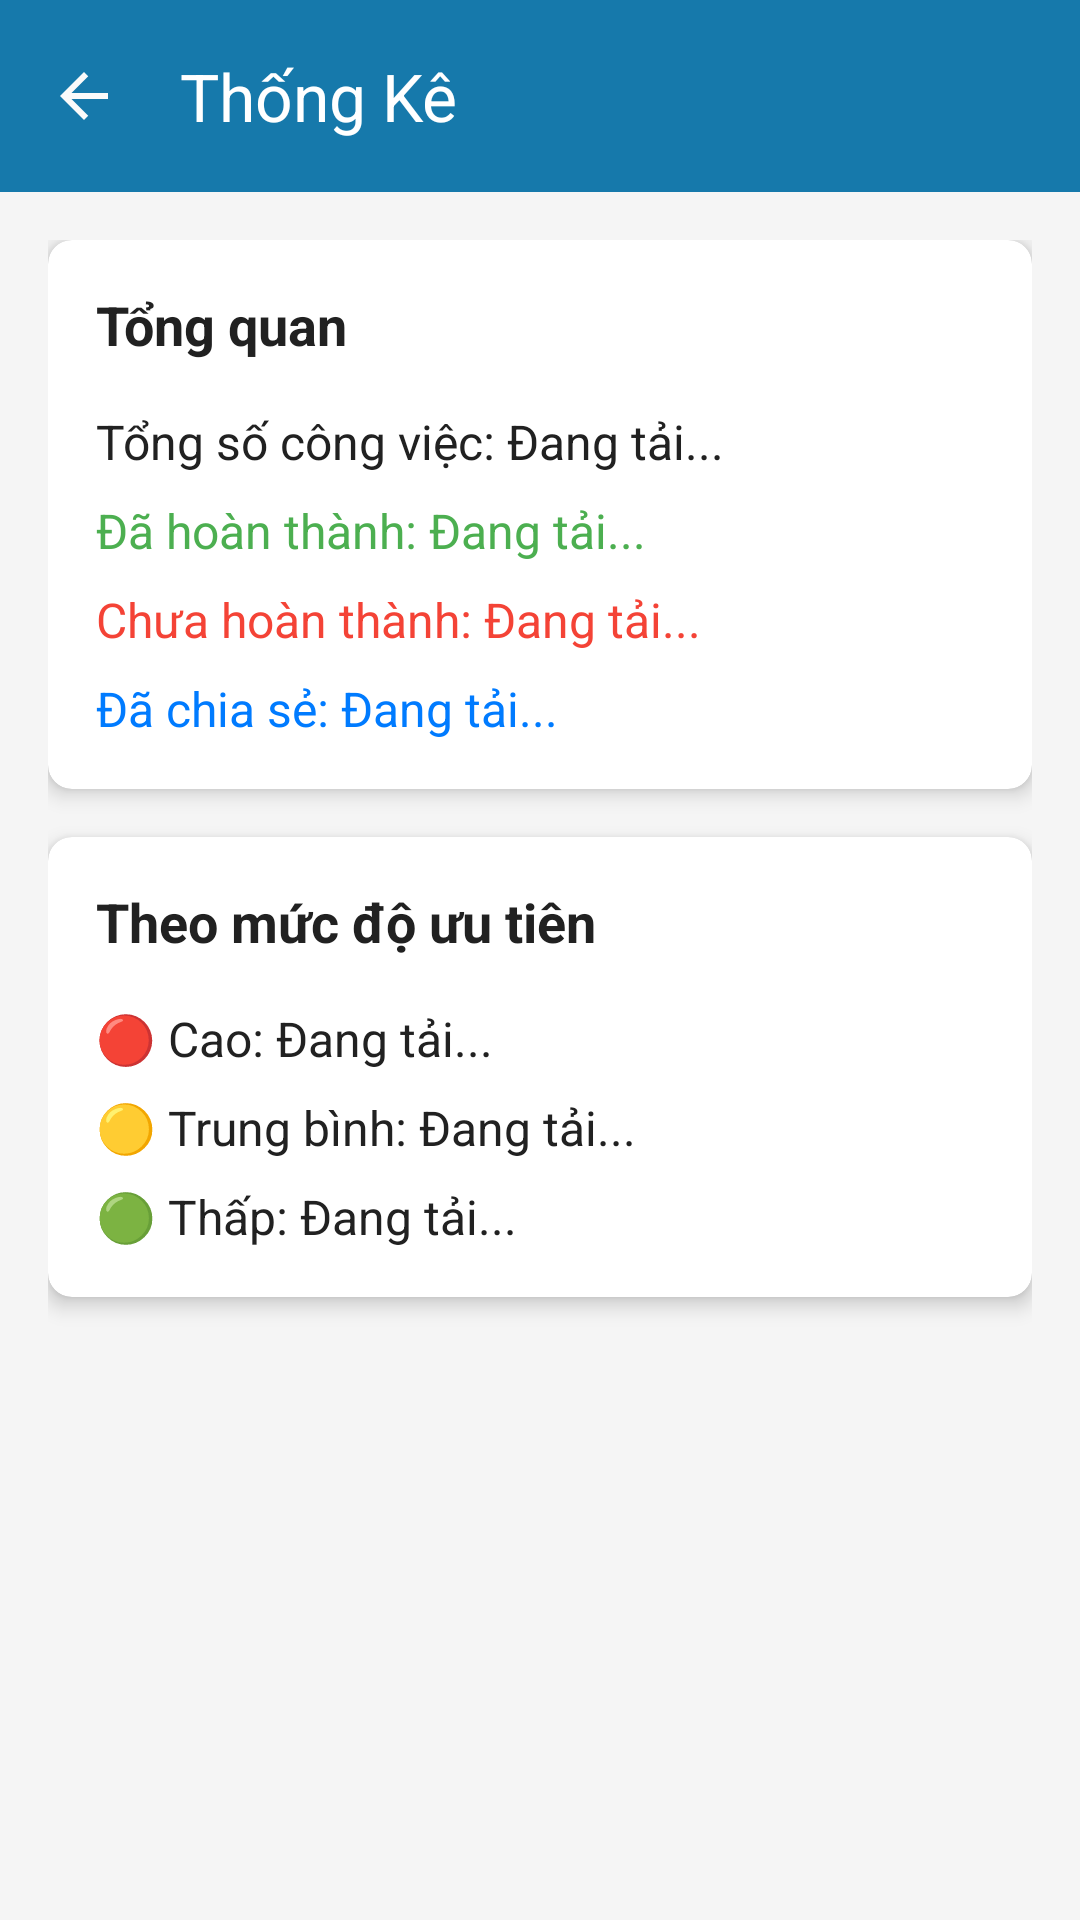

Layout XML and referenced resources for this Android screen:
<!-- AndroidManifest.xml: application theme Theme.ToDoApp -->
<!-- res/layout/activity_statistics.xml -->
<?xml version="1.0" encoding="utf-8"?>
<LinearLayout xmlns:android="http://schemas.android.com/apk/res/android"
    xmlns:app="http://schemas.android.com/apk/res-auto"
    xmlns:tools="http://schemas.android.com/tools"
    android:layout_width="match_parent"
    android:layout_height="match_parent"
    android:orientation="vertical"
    android:background="#F5F5F5"
    tools:context=".StatisticsActivity">

    <com.google.android.material.appbar.AppBarLayout
        android:layout_width="match_parent"
        android:layout_height="wrap_content">
        <androidx.appcompat.widget.Toolbar
            android:id="@+id/toolbarStatistics"
            android:layout_width="match_parent"
            android:layout_height="?attr/actionBarSize"
            android:background="@color/primary_color"
            app:title="Thống Kê"
            app:titleTextColor="@android:color/white"
            app:navigationIcon="@drawable/ic_arrow_back" />
    </com.google.android.material.appbar.AppBarLayout>

    <ScrollView
        android:layout_width="match_parent"
        android:layout_height="match_parent"
        android:padding="16dp">

        <LinearLayout
            android:layout_width="match_parent"
            android:layout_height="wrap_content"
            android:orientation="vertical">

            <ProgressBar
                android:id="@+id/statsProgressBar"
                android:layout_width="wrap_content"
                android:layout_height="wrap_content"
                android:layout_gravity="center_horizontal"
                android:visibility="gone" />

            <androidx.cardview.widget.CardView
                android:layout_width="match_parent"
                android:layout_height="wrap_content"
                app:cardCornerRadius="8dp"
                app:cardElevation="4dp"
                android:layout_marginBottom="16dp">

                <LinearLayout
                    android:layout_width="match_parent"
                    android:layout_height="wrap_content"
                    android:orientation="vertical"
                    android:padding="16dp">

                    <TextView
                        android:layout_width="wrap_content"
                        android:layout_height="wrap_content"
                        android:text="Tổng quan"
                        android:textSize="18sp"
                        android:textStyle="bold"
                        android:textColor="#212121"
                        android:layout_marginBottom="16dp"/>

                    <TextView
                        android:id="@+id/tvTotalTasks"
                        android:layout_width="wrap_content"
                        android:layout_height="wrap_content"
                        android:text="Tổng số công việc: Đang tải..."
                        android:textSize="16sp"
                        android:layout_marginBottom="8dp"/>

                    <TextView
                        android:id="@+id/tvCompletedTasks"
                        android:layout_width="wrap_content"
                        android:layout_height="wrap_content"
                        android:text="Đã hoàn thành: Đang tải..."
                        android:textSize="16sp"
                        android:textColor="#4CAF50"
                        android:layout_marginBottom="8dp"/>

                    <TextView
                        android:id="@+id/tvPendingTasks"
                        android:layout_width="wrap_content"
                        android:layout_height="wrap_content"
                        android:text="Chưa hoàn thành: Đang tải..."
                        android:textSize="16sp"
                        android:textColor="#F44336"
                        android:layout_marginBottom="8dp"/> <TextView
                    android:id="@+id/tvSharedTasks"
                    android:layout_width="wrap_content"
                    android:layout_height="wrap_content"
                    android:text="Đã chia sẻ: Đang tải..."
                    android:textSize="16sp"
                    android:textColor="#007BFF"/> </LinearLayout>
            </androidx.cardview.widget.CardView>

            <androidx.cardview.widget.CardView
                android:layout_width="match_parent"
                android:layout_height="wrap_content"
                app:cardCornerRadius="8dp"
                app:cardElevation="4dp"
                android:layout_marginBottom="16dp">

                <LinearLayout
                    android:layout_width="match_parent"
                    android:layout_height="wrap_content"
                    android:orientation="vertical"
                    android:padding="16dp">

                    <TextView
                        android:layout_width="wrap_content"
                        android:layout_height="wrap_content"
                        android:text="Theo mức độ ưu tiên"
                        android:textSize="18sp"
                        android:textStyle="bold"
                        android:textColor="#212121"
                        android:layout_marginBottom="16dp"/>

                    <TextView
                        android:id="@+id/tvHighPriority"
                        android:layout_width="wrap_content"
                        android:layout_height="wrap_content"
                        android:text="🔴 Cao: Đang tải..."
                        android:textSize="16sp"
                        android:layout_marginBottom="8dp"/>

                    <TextView
                        android:id="@+id/tvMediumPriority"
                        android:layout_width="wrap_content"
                        android:layout_height="wrap_content"
                        android:text="🟡 Trung bình: Đang tải..."
                        android:textSize="16sp"
                        android:layout_marginBottom="8dp"/>

                    <TextView
                        android:id="@+id/tvLowPriority"
                        android:layout_width="wrap_content"
                        android:layout_height="wrap_content"
                        android:text="🟢 Thấp: Đang tải..."
                        android:textSize="16sp"/>
                </LinearLayout>
            </androidx.cardview.widget.CardView>

        </LinearLayout>
    </ScrollView>
</LinearLayout>
<!-- resources referenced by this layout -->
<resources>
  <color name="primary_color">#1679AB</color>
  <!-- drawable ic_arrow_back (drawable) -->
  <vector xmlns:android="http://schemas.android.com/apk/res/android"
      android:width="24dp"
      android:height="24dp"
      android:viewportWidth="24"
      android:viewportHeight="24"
      android:tint="@color/background_color">
      <path
          android:fillColor="@android:color/white"
          android:pathData="M20,11H7.83l5.59,-5.59L12,4l-8,8 8,8 1.41,-1.41L7.83,13H20v-2z"/>
  </vector>
  <style name="Theme.ToDoApp" parent="Base.Theme.ToDoApp" />
  <color name="background_color">#FAFAFA</color>
  <style name="Base.Theme.ToDoApp" parent="Theme.Material3.Light.NoActionBar">
  
          
          <item name="colorPrimary">@color/primary_color</item>
          <item name="colorPrimaryVariant">@color/primary_dark</item>
          <item name="colorOnPrimary">@android:color/white</item>
  
          
          <item name="colorSecondary">@color/accent_color</item>
          <item name="colorSecondaryVariant">@color/accent_color</item>
          <item name="colorOnSecondary">@android:color/white</item>
  
          
          <item name="android:statusBarColor" tools:targetApi="l">@color/primary_dark</item>
          <item name="android:navigationBarColor">@color/surface_color</item>
  
          
          <item name="android:colorBackground">@color/background_color</item>
          <item name="colorSurface">@color/surface_color</item>
          <item name="colorOnSurface">@color/primary_text</item>
          <item name="android:textColor">@color/primary_text</item>
  
          
          <item name="colorControlActivated">@color/primary_color</item>
          <item name="colorAccent">@color/accent_color</item>
  
          
          <item name="hintTextColor">@color/secondary_text</item>
          <item name="startIconTint">@color/primary_color</item>
  
          
          <item name="materialButtonStyle">@style/CustomButton</item>
      </style>
  <color name="primary_dark">#0D4D73</color>
  <color name="accent_color">#FF6F61</color>
  <color name="surface_color">#FFFFFF</color>
  <color name="primary_text">#212121</color>
  <color name="secondary_text">#757575</color>
  <style name="CustomButton" parent="Widget.MaterialComponents.Button">
          <item name="backgroundTint">@color/primary_color</item>
          <item name="android:textColor">@android:color/white</item>
          <item name="cornerRadius">12dp</item>
          <item name="android:textSize">16sp</item>
          <item name="android:textStyle">bold</item>
          <item name="android:textAllCaps">true</item>
      </style>
</resources>
